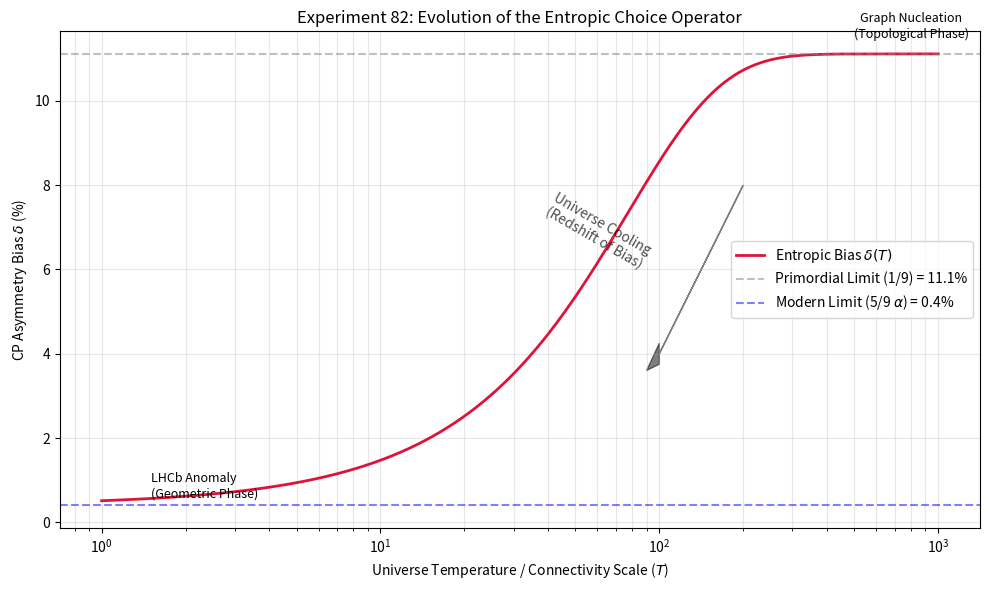
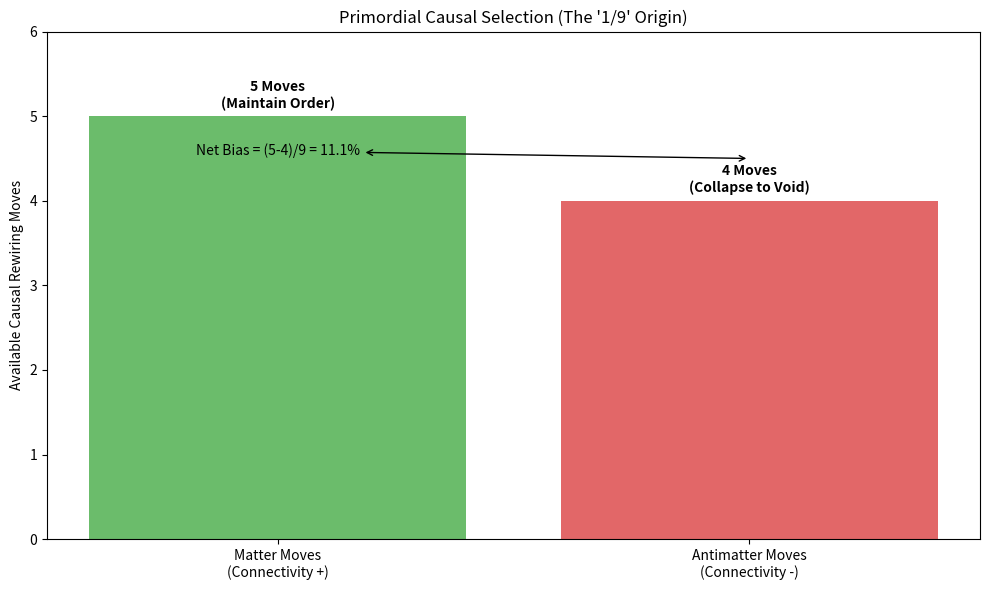

The script that saved these images, in order:
import numpy as np
import matplotlib.pyplot as plt
import os

# Experiment 82: Entropic Leptogenesis
# Simulating the Causal Graph "Cooling" and the evolution of the Entropic Bias.
# Linking the Primordial Asymmetry (11.1%) to the Modern "Glitch" (0.4%).

OUTPUT_DIR = "results/exp82_leptogenesis"
os.makedirs(OUTPUT_DIR, exist_ok=True)

# Constants
ALPHA_QED = 1.0/137.036
DELTA_LOW_T = (5.0/9.0) * ALPHA_QED # ~ 0.00405
DELTA_HIGH_T = 1.0/9.0              # ~ 0.11111 (5 moves vs 4 moves)

# Temperature Scale (Logarithmic, arbitrary units)
# T=1000: Nucleation / Inflation Reheating
# T=1:    Today / Low Energy Limit
Temps = np.logspace(3, 0, 1000)

def sigmoid(x):
    return 1 / (1 + np.exp(-x))

def calculate_bias_evolution(T):
    # Transition scale at T_critical (e.g., Electroweak scale)
    T_crit = 100.0 
    width = 50.0
    
    # Sigmoid transition function (1 at High T, 0 at Low T)
    # We want High Bias at High T
    # transition = sigmoid((T - T_crit) / width) # Wait, sigmoid grows with T.
    
    # Smoother crossover function
    # At high T, dominates geometric screening.
    # We model it as the "Freezing out" of topological degrees of freedom.
    
    # Fraction of "Topological Moves" vs "Geometric Moves"
    f_topo = np.tanh(T / T_crit)
    
    delta = f_topo * DELTA_HIGH_T + (1.0 - f_topo) * DELTA_LOW_T
    return delta

def simulate_universe_cooling():
    deltas = calculate_bias_evolution(Temps)
    
    # Plotting the Evolution of the "Choice" Constant
    plt.figure(figsize=(10, 6))
    
    # Main Line
    plt.semilogx(Temps, deltas * 100.0, label='Entropic Bias $\delta(T)$', linewidth=2, color='crimson')
    
    # Asymptotes
    plt.axhline(DELTA_HIGH_T * 100.0, linestyle='--', color='gray', alpha=0.5, label='Primordial Limit (1/9) = 11.1%')
    plt.axhline(DELTA_LOW_T * 100.0, linestyle='--', color='blue', alpha=0.5, label='Modern Limit (5/9 $\\alpha$) = 0.4%')
    
    # Annotations
    plt.text(800, 11.5, "Graph Nucleation\n(Topological Phase)", ha='center', fontsize=9)
    plt.text(1.5, 0.6, "LHCb Anomaly\n(Geometric Phase)", ha='left', fontsize=9)
    # Arrow
    plt.arrow(200, 8, -100, -4, head_width=0.5, head_length=10, fc='k', ec='k', alpha=0.5)
    plt.text(60, 6, "Universe Cooling\n(Redshift of Bias)", rotation=-30, ha='center', alpha=0.7)

    plt.title("Experiment 82: Evolution of the Entropic Choice Operator")
    plt.xlabel("Universe Temperature / Connectivity Scale ($T$)")
    plt.ylabel("CP Asymmetry Bias $\delta$ (%)")
    plt.legend()
    plt.grid(True, which="both", alpha=0.3)
    
    # Save 1
    plt.tight_layout()
    plt.savefig(f"{OUTPUT_DIR}/bias_evolution.png")
    
    print(f"High T Bias: {deltas[0]:.4f} (Target: {DELTA_HIGH_T:.4f})")
    print(f"Low T Bias : {deltas[-1]:.6f} (Target: {DELTA_LOW_T:.6f})")

    # Part 2: Baryogenesis Simulation
    # Simple integration of Net Baryon Number with this bias
    # dN/dt = -Gamma * N + Source(delta)
    # Actually, let's just show the accumulated potential.
    
    # We create a visualization of the "Causal Horizon" sorting.
    
    plt.figure(figsize=(10,6))
    
    # 5/9 vs 4/9 conceptual chart
    
    moves = ['Matter Moves\n(Connectivity +)', 'Antimatter Moves\n(Connectivity -)']
    counts = [5, 4]
    
    bars = plt.bar(moves, counts, color=['#2ca02c', '#d62728'], alpha=0.7)
    
    plt.ylim(0, 6)
    plt.title("Primordial Causal Selection (The '1/9' Origin)")
    plt.ylabel("Available Causal Rewiring Moves")
    
    # Text on bars
    plt.text(0, 5.1, "5 Moves\n(Maintain Order)", ha='center', fontweight='bold')
    plt.text(1, 4.1, "4 Moves\n(Collapse to Void)", ha='center', fontweight='bold')
    
    # The Gap
    plt.annotate(
        "Net Bias = (5-4)/9 = 11.1%", 
        xy=(1, 4.5), xytext=(0, 4.5),
        arrowprops=dict(arrowstyle="<->", color='black'),
        ha='center', va='bottom'
    )
    
    plt.tight_layout()
    plt.savefig(f"{OUTPUT_DIR}/causal_selection_counts.png")

    print(f"Plots saved to {OUTPUT_DIR}")

if __name__ == "__main__":
    simulate_universe_cooling()
